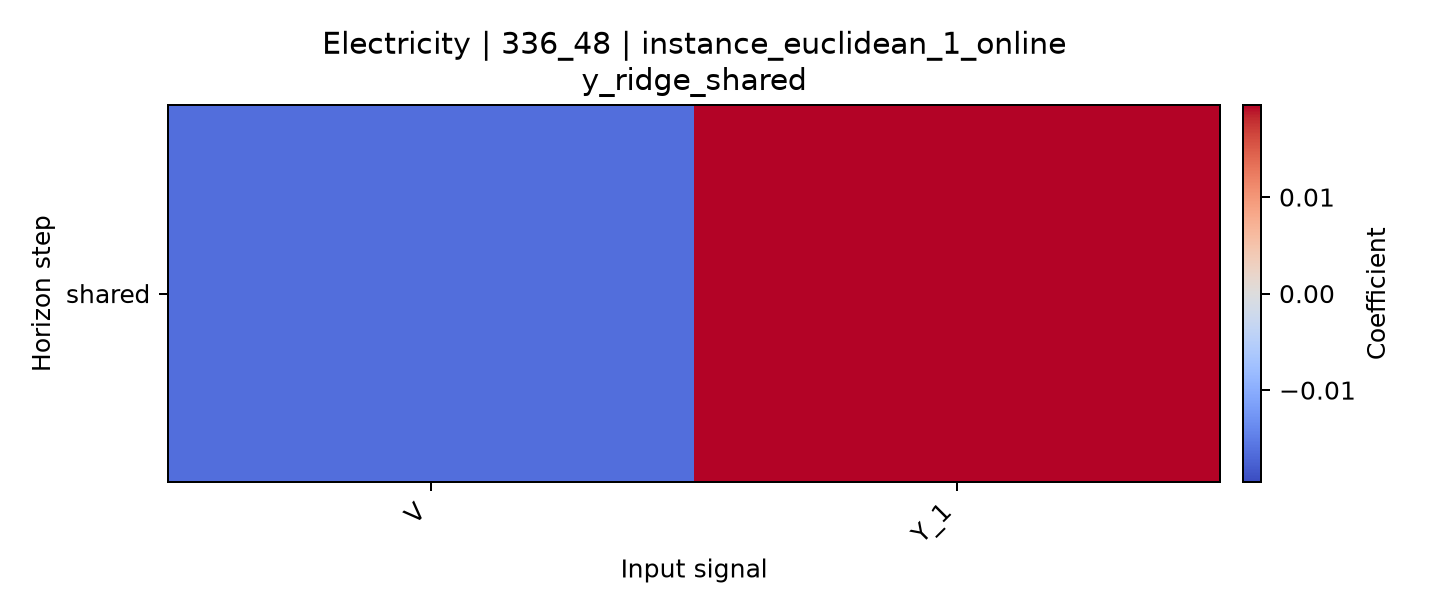

Values plotted in this chart, from the file beside it:
horizon, V, Y_1
shared, -0.01646, 0.01954
